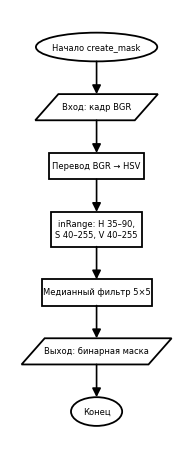
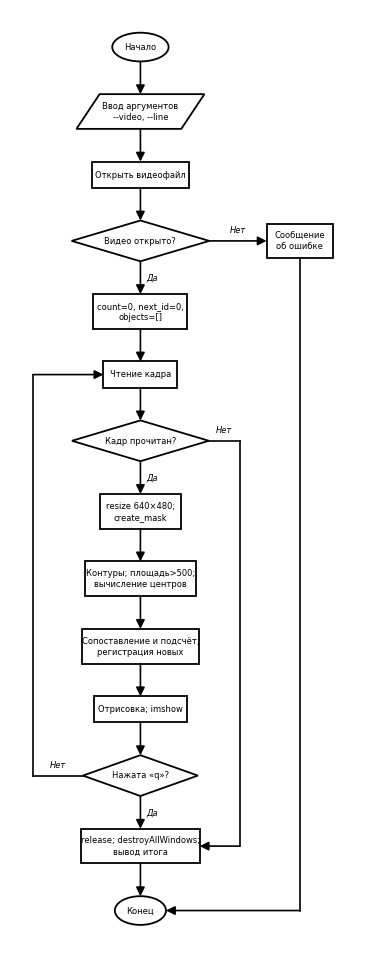
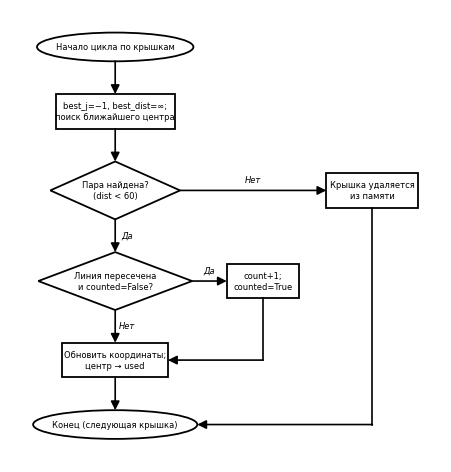

These figures' Python source, in order:
import matplotlib
matplotlib.use('Agg')
import matplotlib.pyplot as plt
plt.rcParams['font.family'] = 'DejaVu Sans'
from matplotlib.patches import Rectangle, Ellipse, Polygon, FancyArrowPatch

SCALE = 0.5   # дюймов на единицу данных
FS = 6        # кегль текста


def text_size(fig, text):
    """Реальный размер текста в единицах данных"""
    t = fig.text(0, 0, text, fontsize=FS, linespacing=1.3)
    bb = t.get_window_extent(renderer=fig.canvas.get_renderer())
    t.remove()
    return bb.width / fig.dpi / SCALE, bb.height / fig.dpi / SCALE


def node(fig, ax, x, y, text, kind='proc'):
    tw, th = text_size(fig, text)
    if kind == 'proc':  w, h = tw + 0.7, th + 0.5
    elif kind == 'io':  w, h = tw + 1.2, th + 0.5
    elif kind == 'dec': w, h = 2*tw + 0.7, 2*th + 0.7   # ромб ~вдвое больше текста
    else:               w, h = 1.5*tw + 0.5, 2.2*th + 0.35
    if kind == 'start':
        p = Ellipse((x, y), w, h, facecolor='white', edgecolor='black', lw=1.3, zorder=1)
    elif kind == 'io':
        s = 0.3
        p = Polygon([(x-w/2+s, y+h/2), (x+w/2+s, y+h/2), (x+w/2-s, y-h/2), (x-w/2-s, y-h/2)],
                    closed=True, facecolor='white', edgecolor='black', lw=1.3, zorder=1)
    elif kind == 'dec':
        p = Polygon([(x, y+h/2), (x+w/2, y), (x, y-h/2), (x-w/2, y)],
                    closed=True, facecolor='white', edgecolor='black', lw=1.3, zorder=1)
    else:
        p = Rectangle((x-w/2, y-h/2), w, h, facecolor='white', edgecolor='black', lw=1.3, zorder=1)
    ax.add_patch(p)
    ax.text(x, y, text, ha='center', va='center', fontsize=FS, linespacing=1.3, zorder=3)
    return {'x': x, 'y': y, 'w': w, 'h': h, 'tw': tw, 'th': th, 'kind': kind, 'text': text}


def anch(n, side):
    return {'top': (n['x'], n['y']+n['h']/2), 'bottom': (n['x'], n['y']-n['h']/2),
            'left': (n['x']-n['w']/2, n['y']), 'right': (n['x']+n['w']/2, n['y'])}[side]


def connect(ax, pts, label=None, lx=0, ly=0):
    for i in range(len(pts)-2):
        ax.plot([pts[i][0], pts[i+1][0]], [pts[i][1], pts[i+1][1]], color='black', lw=1.2, zorder=2)
    ax.add_patch(FancyArrowPatch(pts[-2], pts[-1], arrowstyle='-|>', mutation_scale=13,
                                 lw=1.2, color='black', shrinkA=0, shrinkB=0, zorder=2))
    if label:
        ax.text(lx, ly, label, fontsize=FS, ha='center', va='center', style='italic', zorder=3)


def down(ax, a, b, label=None):
    p1, p2 = anch(a, 'bottom'), anch(b, 'top')
    connect(ax, [p1, p2], label, p1[0]+0.3, (p1[1]+p2[1])/2)


def right_branch(ax, a, b, label):
    p1, p2 = anch(a, 'right'), anch(b, 'left')
    connect(ax, [p1, p2], label, (p1[0]+p2[0])/2, p1[1]+0.28)


def node_h(fig, text, kind):
    tw, th = text_size(fig, text)
    if kind in ('proc', 'io'): return th + 0.5
    if kind == 'dec':          return 2*th + 0.7
    return 2.2*th + 0.35


def column(fig, ax, items, gap=0.85):
    """Вертикальная колонка блоков с автоматическим шагом по высоте"""
    nodes, y = [], 0.0
    for text, kind in items:
        h = node_h(fig, text, kind)
        cy = y - h/2
        nodes.append(node(fig, ax, 0, cy, text, kind))
        y = cy - h/2 - gap
    return nodes


def finish(fig, ax, nodes, extra_x=(), fname='out.png'):
    xmin = min([n['x']-n['w']/2 for n in nodes] + list(extra_x)) - 0.6
    xmax = max([n['x']+n['w']/2 for n in nodes] + list(extra_x)) + 0.6
    ymin = min(n['y']-n['h']/2 for n in nodes) - 0.6
    ymax = max(n['y']+n['h']/2 for n in nodes) + 0.6
    ax.set_xlim(xmin, xmax); ax.set_ylim(ymin, ymax)
    ax.set_aspect('equal'); ax.axis('off')
    fig.set_size_inches((xmax-xmin)*SCALE, (ymax-ymin)*SCALE)
    fig.savefig(fname, dpi=200, bbox_inches='tight', facecolor='white')
    plt.close(fig)


def check_fit(nodes):
    ok = True
    for n in nodes:
        tw, th, w, h, k = n['tw'], n['th'], n['w'], n['h'], n['kind']
        if k == 'proc':  fit = tw <= w-0.4 and th <= h-0.3
        elif k == 'io':  fit = tw <= w-0.9 and th <= h-0.3
        elif k == 'dec': fit = tw/w + th/h <= 0.95
        else:            fit = (tw/w)**2 + (th/h)**2 <= 0.85
        if not fit:
            ok = False
            print('НЕ ВЛЕЗАЕТ:', n['text'])
    return ok


def new_fig():
    return plt.subplots(figsize=(1, 1))


# ================= Схема 2: create_mask =================
fig, ax = new_fig()
ns = column(fig, ax, [
    ('Начало create_mask', 'start'),
    ('Вход: кадр BGR', 'io'),
    ('Перевод BGR → HSV', 'proc'),
    ('inRange: H 35–90,\nS 40–255, V 40–255', 'proc'),
    ('Медианный фильтр 5×5', 'proc'),
    ('Выход: бинарная маска', 'io'),
    ('Конец', 'start')])
for a, b in zip(ns, ns[1:]):
    down(ax, a, b)
print('scheme2 fit:', check_fit(ns))
finish(fig, ax, ns, fname='scheme_2_create_mask.png')

# ================= Схема 1: main =================
fig, ax = new_fig()
ns = column(fig, ax, [
    ('Начало', 'start'),
    ('Ввод аргументов\n--video, --line', 'io'),
    ('Открыть видеофайл', 'proc'),
    ('Видео открыто?', 'dec'),
    ('count=0, next_id=0,\nobjects=[]', 'proc'),
    ('Чтение кадра', 'proc'),
    ('Кадр прочитан?', 'dec'),
    ('resize 640×480;\ncreate_mask', 'proc'),
    ('Контуры; площадь>500;\nвычисление центров', 'proc'),
    ('Сопоставление и подсчёт;\nрегистрация новых', 'proc'),
    ('Отрисовка; imshow', 'proc'),
    ('Нажата «q»?', 'dec'),
    ('release; destroyAllWindows;\nвывод итога', 'proc'),
    ('Конец', 'start')])
n1,n2,n3,n4,n5,n6,n7,n8,n9,n10,n11,n12,n13,n14 = ns

lane7 = max(n7['w'], n13['w'])/2 + 0.8
err_w = text_size(fig, 'Сообщение\nоб ошибке')[0] + 0.7
err = node(fig, ax, lane7 + 0.7 + err_w/2, n4['y'], 'Сообщение\nоб ошибке')
xlane = -max(n['w'] for n in ns)/2 - 1.0

down(ax, n1, n2); down(ax, n2, n3); down(ax, n3, n4)
down(ax, n4, n5, 'Да')
right_branch(ax, n4, err, 'Нет')
connect(ax, [anch(err, 'bottom'), (err['x'], n14['y']), anch(n14, 'right')])
down(ax, n5, n6); down(ax, n6, n7)
down(ax, n7, n8, 'Да')
connect(ax, [anch(n7, 'right'), (lane7, n7['y']), (lane7, n13['y']), anch(n13, 'right')],
        'Нет', (n7['x']+n7['w']/2+lane7)/2, n7['y']+0.28)
down(ax, n8, n9); down(ax, n9, n10); down(ax, n10, n11); down(ax, n11, n12)
down(ax, n12, n13, 'Да')
connect(ax, [anch(n12, 'left'), (xlane, n12['y']), (xlane, n6['y']), anch(n6, 'left')],
        'Нет', (n12['x']-n12['w']/2+xlane)/2, n12['y']+0.28)
down(ax, n13, n14)
print('scheme1 fit:', check_fit(ns + [err]))
finish(fig, ax, ns + [err], extra_x=(xlane,), fname='scheme_1_main.png')

# ================= Схема 3: сопоставление и подсчёт =================
fig, ax = new_fig()
ms = column(fig, ax, [
    ('Начало цикла по крышкам', 'start'),
    ('best_j=−1, best_dist=∞;\nпоиск ближайшего центра', 'proc'),
    ('Пара найдена?\n(dist < 60)', 'dec'),
    ('Линия пересечена\nи counted=False?', 'dec'),
    ('Обновить координаты;\nцентр → used', 'proc'),
    ('Конец (следующая крышка)', 'start')])
m1,m2,m3,m4,m5,m6 = ms

cnt_w = text_size(fig, 'count+1;\ncounted=True')[0] + 0.7
cnt = node(fig, ax, m4['w']/2 + 0.9 + cnt_w/2, m4['y'], 'count+1;\ncounted=True')
rem_w = text_size(fig, 'Крышка удаляется\nиз памяти')[0] + 0.7
rem_x = max(m3['w']/2 + 1.0 + rem_w/2, cnt['x'] + cnt['w']/2 + 0.7 + rem_w/2)
rem = node(fig, ax, rem_x, m3['y'], 'Крышка удаляется\nиз памяти')

down(ax, m1, m2); down(ax, m2, m3)
down(ax, m3, m4, 'Да')
right_branch(ax, m3, rem, 'Нет')
connect(ax, [anch(rem, 'bottom'), (rem['x'], m6['y']), anch(m6, 'right')])
down(ax, m4, m5, 'Нет')
right_branch(ax, m4, cnt, 'Да')
connect(ax, [anch(cnt, 'bottom'), (cnt['x'], m5['y']), anch(m5, 'right')])
down(ax, m5, m6)
print('scheme3 fit:', check_fit(ms + [cnt, rem]))
finish(fig, ax, ms + [cnt, rem], fname='scheme_3_matching.png')

print('Готово: scheme_1_main.png, scheme_2_create_mask.png, scheme_3_matching.png')
